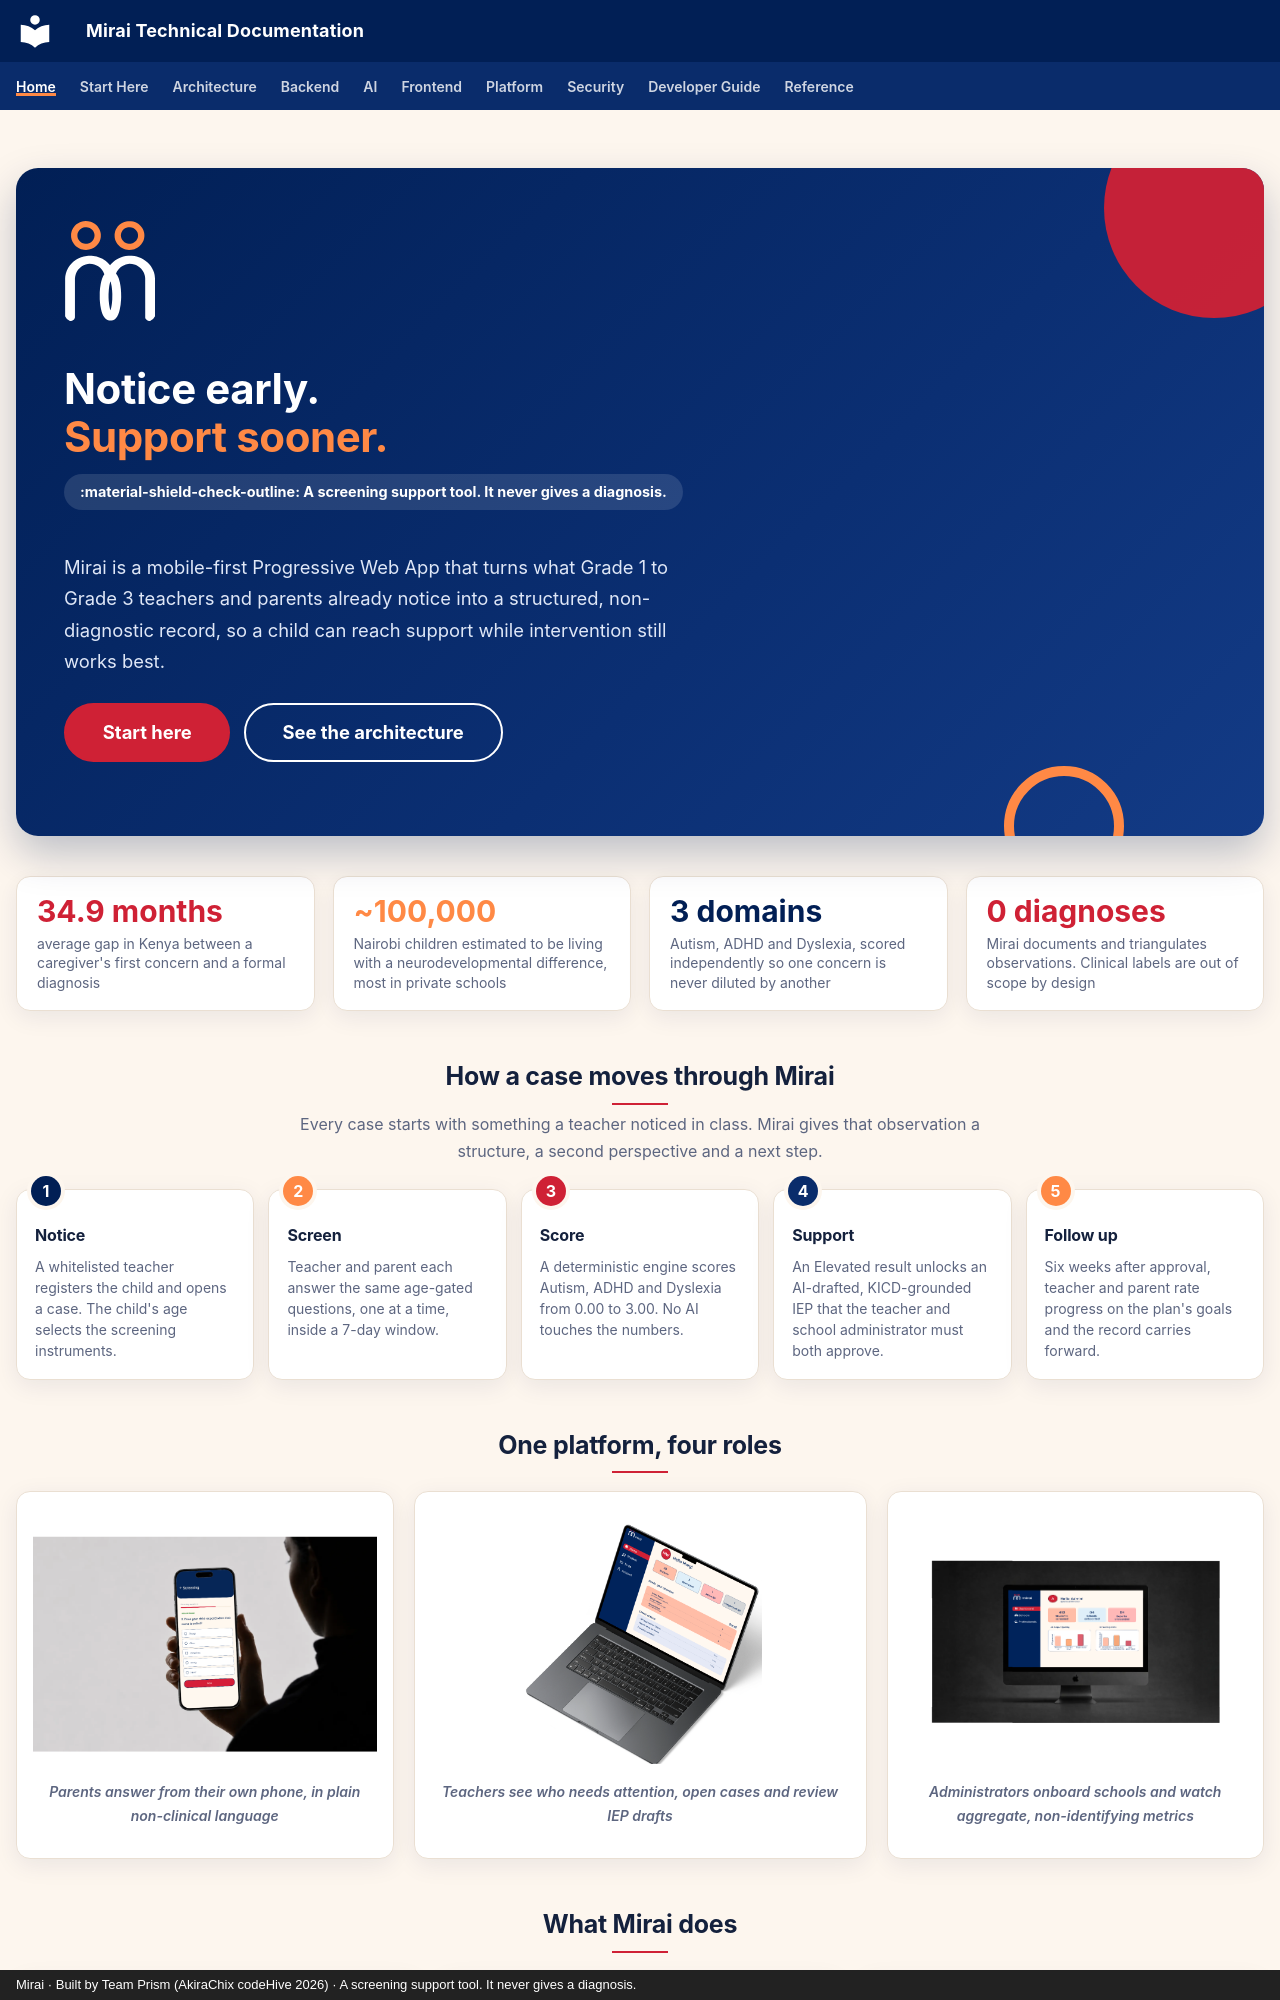

repository: akirachix/prism-technical-documentation · page: index.html · generator: mkdocs · copyright: Mirai · Built by Team Prism (AkiraChix codeHive 2026) · A screening support tool. It never gives a diagnosis.

---
title: Home
description: Mirai helps early childhood teachers and parents in Nairobi document developmental concerns early, without diagnosis and without stigma.
hide:
  - navigation
  - toc
---

<div class="mi-hero" markdown>
<div class="mi-hero__inner" markdown>
<div markdown>

![Mirai](assets/brand/mirai-mark-on-dark.svg){ .mi-hero__logo }

<h1>Notice early.<br><span>Support sooner.</span></h1>

<span class="mi-hero__note">:material-shield-check-outline: A screening support tool. It never gives a diagnosis.</span>

Mirai is a mobile-first Progressive Web App that turns what Grade&nbsp;1 to Grade&nbsp;3 teachers and parents already notice into a structured, non-diagnostic record, so a child can reach support while intervention still works best.

[Start here](start-here/index.md){ .md-button .md-button--primary }
[See the architecture](architecture/index.md){ .md-button }

</div>
<div class="mi-hero__visual" markdown>

![Mirai teacher dashboard on a laptop](assets/brand/mockup-teacher-laptop.png)

![Mirai system administrator dashboard](assets/brand/mockup-admin-desktop.png)

![Mirai teacher sign-in and parent invitation on mobile](assets/brand/mockup-phones.png)

</div>
</div>
</div>

<div class="mi-stats" markdown>
<div class="mi-stat"><strong>34.9 months</strong><span>average gap in Kenya between a caregiver's first concern and a formal diagnosis</span></div>
<div class="mi-stat"><strong>~100,000</strong><span>Nairobi children estimated to be living with a neurodevelopmental difference, most in private schools</span></div>
<div class="mi-stat"><strong>3 domains</strong><span>Autism, ADHD and Dyslexia, scored independently so one concern is never diluted by another</span></div>
<div class="mi-stat"><strong>0 diagnoses</strong><span>Mirai documents and triangulates observations. Clinical labels are out of scope by design</span></div>
</div>

<h2 class="mi-home-h">How a case moves through Mirai</h2>

<p class="mi-home-sub">Every case starts with something a teacher noticed in class. Mirai gives that observation a structure, a second perspective and a next step.</p>

<div class="mi-steps" markdown>
<div class="mi-step" markdown>

#### Notice

A whitelisted teacher registers the child and opens a case. The child's age selects the screening instruments.

</div>
<div class="mi-step" markdown>

#### Screen

Teacher and parent each answer the same age-gated questions, one at a time, inside a 7-day window.

</div>
<div class="mi-step" markdown>

#### Score

A deterministic engine scores Autism, ADHD and Dyslexia from 0.00 to 3.00. No AI touches the numbers.

</div>
<div class="mi-step" markdown>

#### Support

An Elevated result unlocks an AI-drafted, KICD-grounded IEP that the teacher and school administrator must both approve.

</div>
<div class="mi-step" markdown>

#### Follow up

Six weeks after approval, teacher and parent rate progress on the plan's goals and the record carries forward.

</div>
</div>

<h2 class="mi-home-h">One platform, four roles</h2>

<div class="mi-showcase" markdown>
<figure markdown>

![Parent completing a screening question on a phone](assets/brand/mockup-parent-screening.png)

<figcaption>Parents answer from their own phone, in plain non-clinical language</figcaption>
</figure>
<figure markdown>

![School teacher dashboard on a laptop](assets/brand/mockup-teacher-laptop.png)

<figcaption>Teachers see who needs attention, open cases and review IEP drafts</figcaption>
</figure>
<figure markdown>

![System administrator dashboard](assets/brand/mockup-admin-imac.png)

<figcaption>Administrators onboard schools and watch aggregate, non-identifying metrics</figcaption>
</figure>
</div>

<h2 class="mi-home-h">What Mirai does</h2>

<div class="mi-grid mi-grid--3" markdown>

<div class="mi-card mi-card--red" markdown>
:material-account-child-outline:
### Age-gated intake
Children under 5 are screened with CAST and the ADHD Rating Scale IV Preschool Version; from 5, SNAP-IV replaces it; from 6, the CLDQ-R Dyslexia Subscale is added.
</div>

<div class="mi-card mi-card--orange" markdown>
:material-account-multiple-check-outline:
